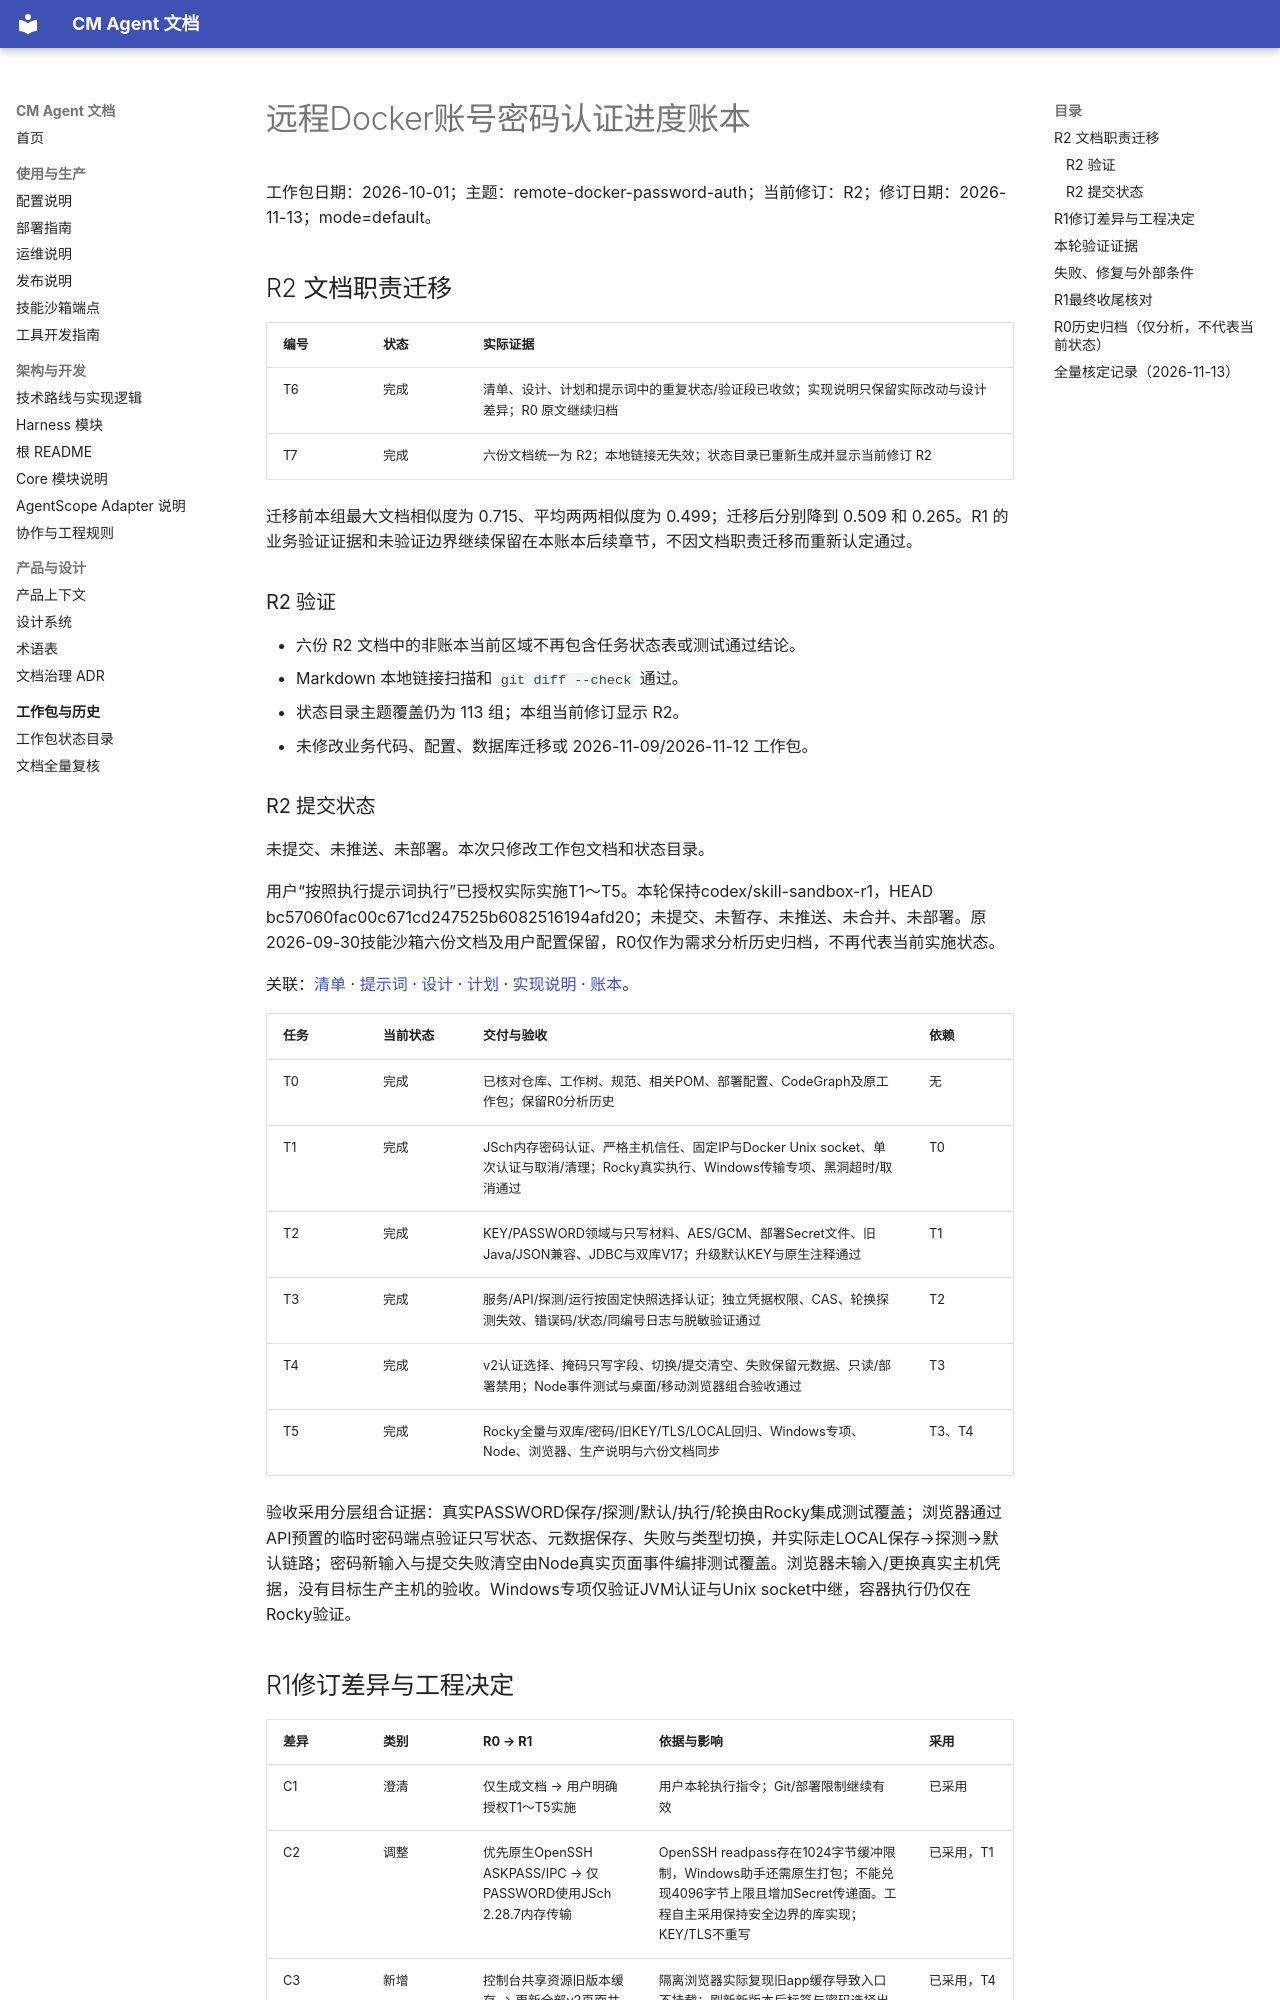

repository: cmming/cm-agent · page: superpowers/progress/2026-10-01-remote-docker-password-auth-ledger/index.html · generator: mkdocs

# 远程Docker账号密码认证进度账本

工作包日期：2026-10-01；主题：remote-docker-password-auth；当前修订：R2；修订日期：2026-11-13；mode=default。

## R2 文档职责迁移

| 编号 | 状态 | 实际证据 |
|---|---|---|
| T6 | 完成 | 清单、设计、计划和提示词中的重复状态/验证段已收敛；实现说明只保留实际改动与设计差异；R0 原文继续归档 |
| T7 | 完成 | 六份文档统一为 R2；本地链接无失效；状态目录已重新生成并显示当前修订 R2 |

迁移前本组最大文档相似度为 0.715、平均两两相似度为 0.499；迁移后分别降到 0.509 和 0.265。R1 的业务验证证据和未验证边界继续保留在本账本后续章节，不因文档职责迁移而重新认定通过。

### R2 验证

- 六份 R2 文档中的非账本当前区域不再包含任务状态表或测试通过结论。
- Markdown 本地链接扫描和 `git diff --check` 通过。
- 状态目录主题覆盖仍为 113 组；本组当前修订显示 R2。
- 未修改业务代码、配置、数据库迁移或 2026-11-09/2026-11-12 工作包。

### R2 提交状态

未提交、未推送、未部署。本次只修改工作包文档和状态目录。

用户“按照执行提示词执行”已授权实际实施T1～T5。本轮保持codex/skill-sandbox-r1，HEAD bc57060fac00c671cd247525b6082516194afd20；未提交、未暂存、未推送、未合并、未部署。原2026-09-30技能沙箱六份文档及用户配置保留，R0仅作为需求分析历史归档，不再代表当前实施状态。

关联：[清单](../checklists/2026-10-01-remote-docker-password-auth-checklist.md) · [提示词](../prompts/2026-10-01-remote-docker-password-auth-prompt.md) · [设计](../specs/2026-10-01-remote-docker-password-auth-design.md) · [计划](../plans/2026-10-01-remote-docker-password-auth.md) · [实现说明](../implementation/2026-10-01-remote-docker-password-auth-implementation-design.md) · [账本](../progress/2026-10-01-remote-docker-password-auth-ledger.md)。

| 任务 | 当前状态 | 交付与验收 | 依赖 |
|---|---|---|---|
| T0 | 完成 | 已核对仓库、工作树、规范、相关POM、部署配置、CodeGraph及原工作包；保留R0分析历史 | 无 |
| T1 | 完成 | JSch内存密码认证、严格主机信任、固定IP与Docker Unix socket、单次认证与取消/清理；Rocky真实执行、Windows传输专项、黑洞超时/取消通过 | T0 |
| T2 | 完成 | KEY/PASSWORD领域与只写材料、AES/GCM、部署Secret文件、旧Java/JSON兼容、JDBC与双库V17；升级默认KEY与原生注释通过 | T1 |
| T3 | 完成 | 服务/API/探测/运行按固定快照选择认证；独立凭据权限、CAS、轮换探测失效、错误码/状态/同编号日志与脱敏验证通过 | T2 |
| T4 | 完成 | v2认证选择、掩码只写字段、切换/提交清空、失败保留元数据、只读/部署禁用；Node事件测试与桌面/移动浏览器组合验收通过 | T3 |
| T5 | 完成 | Rocky全量与双库/密码/旧KEY/TLS/LOCAL回归、Windows专项、Node、浏览器、生产说明与六份文档同步 | T3、T4 |

验收采用分层组合证据：真实PASSWORD保存/探测/默认/执行/轮换由Rocky集成测试覆盖；浏览器通过API预置的临时密码端点验证只写状态、元数据保存、失败与类型切换，并实际走LOCAL保存→探测→默认链路；密码新输入与提交失败清空由Node真实页面事件编排测试覆盖。浏览器未输入/更换真实主机凭据，没有目标生产主机的验收。Windows专项仅验证JVM认证与Unix socket中继，容器执行仍仅在Rocky验证。
## R1修订差异与工程决定

| 差异 | 类别 | R0 → R1 | 依据与影响 | 采用 |
|---|---|---|---|---|
| C1 | 澄清 | 仅生成文档 → 用户明确授权T1～T5实施 | 用户本轮执行指令；Git/部署限制继续有效 | 已采用 |
| C2 | 调整 | 优先原生OpenSSH ASKPASS/IPC → 仅PASSWORD使用JSch 2.28.7内存传输 | OpenSSH readpass存在1024字节缓冲限制，Windows助手还需原生打包；不能兑现4096字节上限且增加Secret传递面。工程自主采用保持安全边界的库实现；KEY/TLS不重写 | 已采用，T1 |
| C3 | 新增 | 控制台共享资源旧版本缓存 → 更新全部v2页面共享app/core版本及技能端点脚本版本 | 隔离浏览器实际复现旧app缓存导致入口不挂载；刷新新版本后标签与密码选择出现 | 已采用，T4 |
| C4 | 调整 | 部署未启用仅禁新建 → 同时禁表单写入；类型变化需完整材料 | 浏览器观察与安全入口契约；Node只读/主密钥/关闭状态回归 | 已采用，T4 |

账号密码仍指远端Linux主机SSH认证，不涉及Registry、HTTP Basic、keyboard-interactive/MFA。不存在用户新增交互决定；这些为默认模式工程选择，保留原需求安全边界。未修改用户8080服务、Rocky宿主sshd或daemon。

技术依据：[Docker SSH/TLS官方说明](https://docs.docker.com/engine/security/protect-access/)、[OpenSSH Windows readpass源码](https://github.com/PowerShell/openssh-portable/blob/latestw_all/readpass.c)、[JSch 2.28.7发布](https://github.com/mwiede/jsch/releases/tag/jsch-2.28.7)、[direct-streamlocal源码](https://github.com/mwiede/jsch/blob/jsch-2.28.7/src/main/java/com/jcraft/jsch/ChannelDirectStreamLocal.java)、[通道IO与连接源码](https://github.com/mwiede/jsch/blob/jsch-2.28.7/src/main/java/com/jcraft/jsch/ChannelDirectTCPIP.java)。没有实施ASKPASS助手/IPC，不把替代方案写成原生客户端原型通过。
